5-way image classification set "gesture" from GitHub (vishwesh-meher/Hand_Sign_Recognition); label vocabulary: good job, hello, high five, i hate you, vulcan salute.

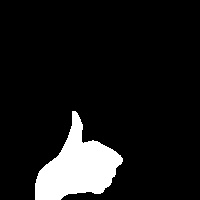
Label: good job

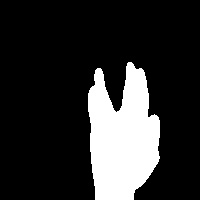
Label: vulcan salute

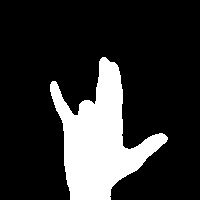
Label: i hate you

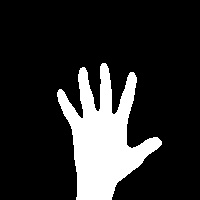
Label: hello

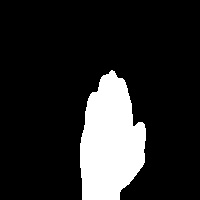
Label: high five

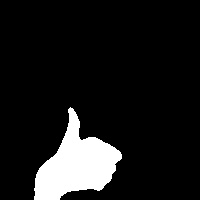
Label: good job
